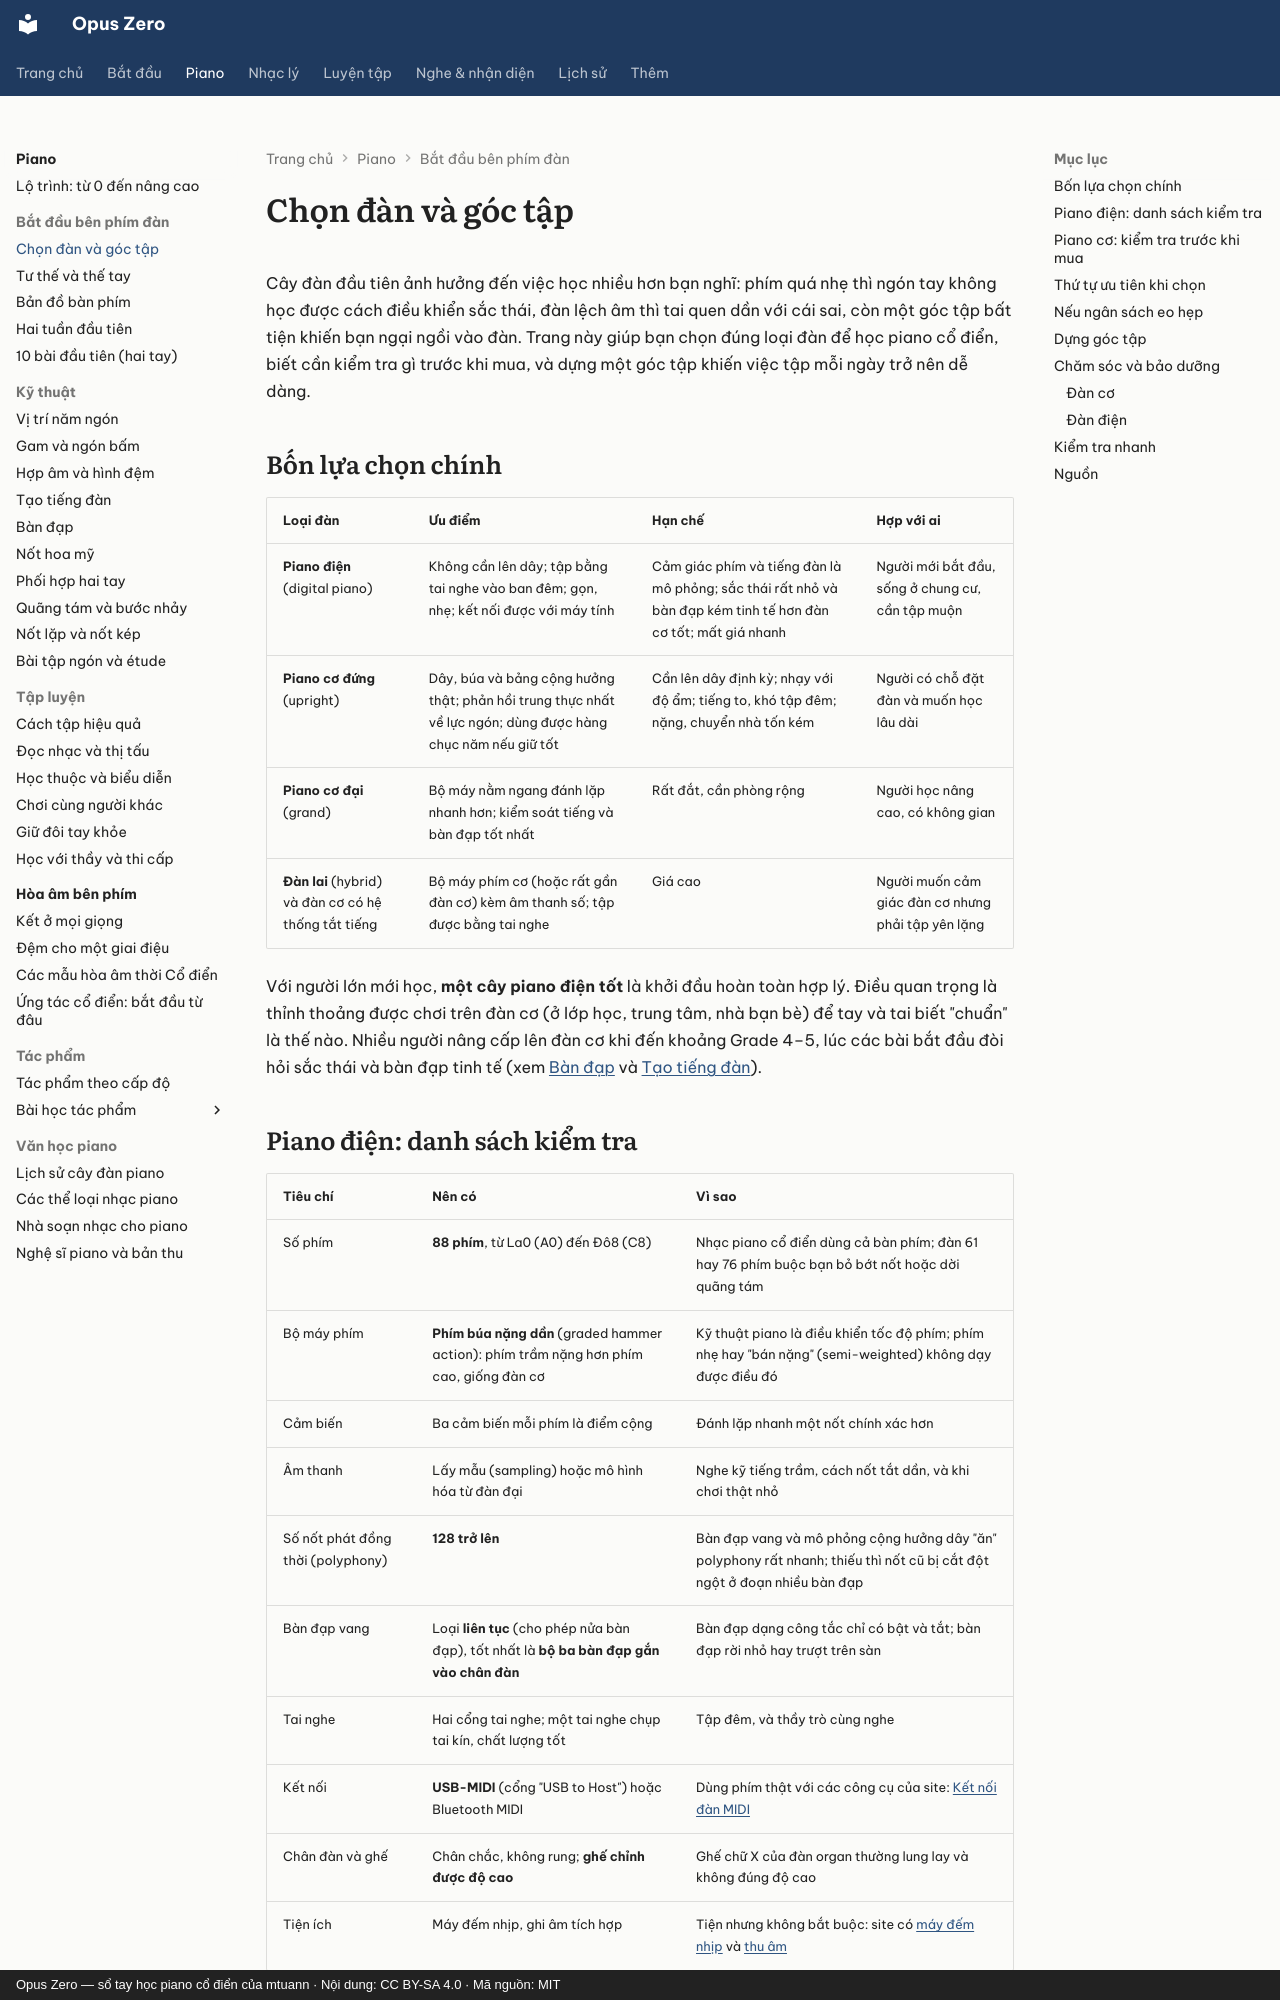

repository: mtuann/opus-zero · page: piano/chon-dan/index.html · generator: mkdocs · copyright: Opus Zero — sổ tay học piano cổ điển của mtuann · Nội dung: CC BY-SA 4.0 · Mã nguồn: MIT

# Chọn đàn và góc tập

Cây đàn đầu tiên ảnh hưởng đến việc học nhiều hơn bạn nghĩ: phím quá nhẹ thì ngón tay không học được cách điều khiển sắc thái, đàn lệch âm thì tai quen dần với cái sai, còn một góc tập bất tiện khiến bạn ngại ngồi vào đàn. Trang này giúp bạn chọn đúng loại đàn để học piano cổ điển, biết cần kiểm tra gì trước khi mua, và dựng một góc tập khiến việc tập mỗi ngày trở nên dễ dàng.

## Bốn lựa chọn chính

| Loại đàn | Ưu điểm | Hạn chế | Hợp với ai |
|---|---|---|---|
| **Piano điện** (digital piano) | Không cần lên dây; tập bằng tai nghe vào ban đêm; gọn, nhẹ; kết nối được với máy tính | Cảm giác phím và tiếng đàn là mô phỏng; sắc thái rất nhỏ và bàn đạp kém tinh tế hơn đàn cơ tốt; mất giá nhanh | Người mới bắt đầu, sống ở chung cư, cần tập muộn |
| **Piano cơ đứng** (upright) | Dây, búa và bảng cộng hưởng thật; phản hồi trung thực nhất về lực ngón; dùng được hàng chục năm nếu giữ tốt | Cần lên dây định kỳ; nhạy với độ ẩm; tiếng to, khó tập đêm; nặng, chuyển nhà tốn kém | Người có chỗ đặt đàn và muốn học lâu dài |
| **Piano cơ đại** (grand) | Bộ máy nằm ngang đánh lặp nhanh hơn; kiểm soát tiếng và bàn đạp tốt nhất | Rất đắt, cần phòng rộng | Người học nâng cao, có không gian |
| **Đàn lai** (hybrid) và đàn cơ có hệ thống tắt tiếng | Bộ máy phím cơ (hoặc rất gần đàn cơ) kèm âm thanh số; tập được bằng tai nghe | Giá cao | Người muốn cảm giác đàn cơ nhưng phải tập yên lặng |

Với người lớn mới học, **một cây piano điện tốt** là khởi đầu hoàn toàn hợp lý. Điều quan trọng là thỉnh thoảng được chơi trên đàn cơ (ở lớp học, trung tâm, nhà bạn bè) để tay và tai biết "chuẩn" là thế nào. Nhiều người nâng cấp lên đàn cơ khi đến khoảng Grade 4–5, lúc các bài bắt đầu đòi hỏi sắc thái và bàn đạp tinh tế (xem [Bàn đạp](ban-dap.md) và [Tạo tiếng đàn](tieng-dan.md)).
